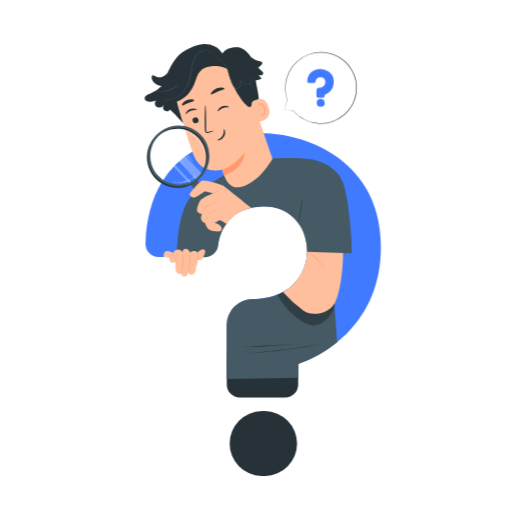
t = 0.00 s
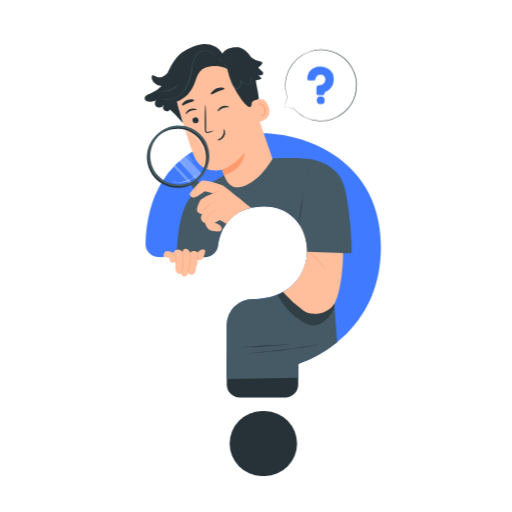
t = 0.75 s
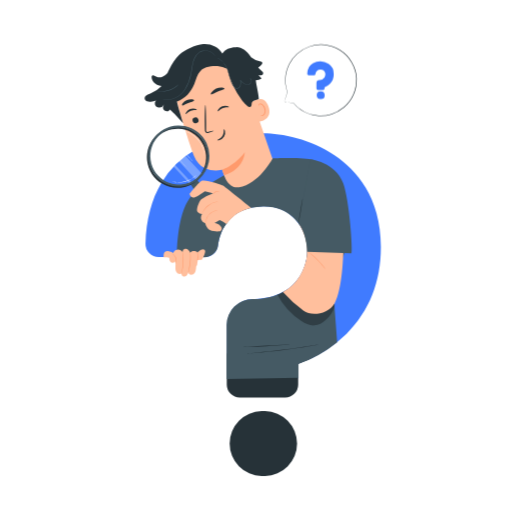
t = 2.25 s
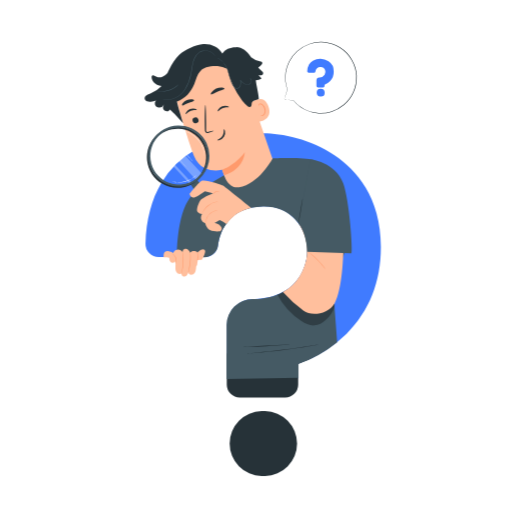
t = 3.00 s
t = 3.75 s: frame unchanged from t = 2.25 s, image omitted
t = 5.25 s: frame unchanged from t = 0.75 s, image omitted

The animated SVG that drew these frames (rendered in a browser with its animation timeline set to each time). Animation: 1 CSS @keyframes rule; one cycle of 6.00 s, repeats indefinitely.

<svg class="animated" id="freepik_stories-curiosity-search" xmlns="http://www.w3.org/2000/svg" viewBox="0 0 500 500" version="1.1" xmlns:xlink="http://www.w3.org/1999/xlink" xmlns:svgjs="http://svgjs.com/svgjs"><style>svg#freepik_stories-curiosity-search:not(.animated) .animable {opacity: 0;}svg#freepik_stories-curiosity-search.animated #freepik--speech-bubble--inject-390 {animation: 6s Infinite  linear floating;animation-delay: 0s;}            @keyframes floating {                0% {                    opacity: 1;                    transform: translateY(0px);                }                50% {                    transform: translateY(-10px);                }                100% {                    opacity: 1;                    transform: translateY(0px);                }            }        </style><g id="freepik--speech-bubble--inject-390" class="animable animator-active" style="transform-origin: 313.069px 85.8159px;"><path d="M277.72,106.67l9,1.5a34.82,34.82,0,1,0-6.17-10.85v0Z" style="fill: rgb(255, 255, 255); transform-origin: 312.977px 85.8113px;" id="elv7f9jkk6cyq" class="animable"></path><path d="M277.72,106.67s0-.2.16-.6l.51-1.79c.48-1.61,1.17-4,2.06-7l.06-.21.13.18v0l-.19.09a34.69,34.69,0,0,1-1.64-16.72A36,36,0,0,1,282.17,70,35.23,35.23,0,0,1,289.82,60a35.71,35.71,0,0,1,12-7.13,34.2,34.2,0,0,1,15-1.87A35.82,35.82,0,0,1,332,56.13a34.34,34.34,0,0,1,11.68,12.08,36.38,36.38,0,0,1,3.43,7.94c.2.69.33,1.39.49,2.09a16.3,16.3,0,0,1,.42,2.08c.09.7.17,1.41.26,2.1l.12,1,0,1a35.65,35.65,0,0,1-3.17,15.89A34.13,34.13,0,0,1,336,112.5a35.88,35.88,0,0,1-12.34,6.75A35.1,35.1,0,0,1,311,120.72l-2.93-.34c-1-.14-1.88-.39-2.79-.57a32.42,32.42,0,0,1-5.13-1.64,34.7,34.7,0,0,1-13.5-9.93l.06,0L280,107.09l-1.71-.31-.57-.11.61.08,1.75.27,6.67,1h0l0,0a34.7,34.7,0,0,0,13.46,9.76,32.22,32.22,0,0,0,5.09,1.6c.91.17,1.82.42,2.77.55l2.9.32a34.56,34.56,0,0,0,12.47-1.5,35.46,35.46,0,0,0,12.16-6.69,33.87,33.87,0,0,0,9.1-11.93,35.27,35.27,0,0,0,3.1-15.67v-1l-.12-1c-.09-.68-.17-1.37-.26-2.07a18.59,18.59,0,0,0-.41-2.05c-.17-.68-.3-1.38-.49-2a35.57,35.57,0,0,0-3.38-7.83,33.91,33.91,0,0,0-11.5-11.9,35.3,35.3,0,0,0-15-5.1A33.79,33.79,0,0,0,302,53.29a35.28,35.28,0,0,0-11.85,7,34.63,34.63,0,0,0-7.59,9.9,35.72,35.72,0,0,0-3.37,10.47,34.83,34.83,0,0,0,1.51,16.6l.26.74-.44-.64v0l.18,0c-.93,3-1.66,5.32-2.15,6.91-.25.78-.44,1.38-.57,1.81S277.72,106.67,277.72,106.67Z" style="fill: rgb(38, 50, 56); transform-origin: 313.069px 85.8159px;" id="el23yj7r4mpyg" class="animable"></path><path d="M320.76,69.77a14.92,14.92,0,0,0-7.9-2.36,15.09,15.09,0,0,0-7.35,1.81,10.22,10.22,0,0,0-3.78,3.69A13.64,13.64,0,0,0,300,79.6a1.45,1.45,0,0,0,.42,1,1.42,1.42,0,0,0,1,.43l5.08,0A1.46,1.46,0,0,0,308,79.79a4.69,4.69,0,0,1,4.94-4.38,4.62,4.62,0,0,1,4.49,2.92A5.17,5.17,0,0,1,317,83a5.89,5.89,0,0,1-5.18,2.61A2.85,2.85,0,0,0,309,88.46l0,5.47a1.45,1.45,0,0,0,1.45,1.44l5,0a1.44,1.44,0,0,0,1.44-1.45V92.73a.06.06,0,0,1,.05-.06,14.39,14.39,0,0,0,5.23-3.33,13,13,0,0,0,3.7-9.56A11.48,11.48,0,0,0,320.76,69.77Z" style="fill: rgb(64, 123, 255); transform-origin: 312.939px 81.3895px;" id="elnf36nntzvlm" class="animable"></path><path d="M313.25,96.73h-.43a3.76,3.76,0,0,0,.05,7.51h.44a3.75,3.75,0,0,0-.06-7.5Z" style="fill: rgb(64, 123, 255); transform-origin: 313.154px 100.485px;" id="elowiagxu0kg" class="animable"></path></g><g id="freepik--Character--inject-390" class="animable" style="transform-origin: 256.594px 253.895px;"><path d="M327.05,151.75c-23.61-15.88-51.68-21.54-70.08-21.54-17.24,0-42.59,2.72-65.54,15.66a90.93,90.93,0,0,0-33.81,32.65c-9.68,16.14-14.93,36.11-15.58,59.35a12.86,12.86,0,0,0,12.87,13.2H200.1A12.92,12.92,0,0,0,212.84,240c2-14.17,10.42-38,44.23-38.61,25.75-.44,36.38,18.21,39.76,26.25,5.49,13.08,4.09,28.59-3.73,41.49C281.08,289,259,292,246.85,292a25.34,25.34,0,0,0-25.27,25.21v48.62a12.9,12.9,0,0,0,12.88,12.88h44a12.9,12.9,0,0,0,12.88-12.88V355.65a.58.58,0,0,1,.39-.54,127.66,127.66,0,0,0,46.71-29.26c22.22-22.1,33.49-50.62,33.49-84.77C372,192.21,347.53,165.52,327.05,151.75Z" style="fill: rgb(64, 123, 255); transform-origin: 256.983px 254.46px;" id="elkrvgw46hlr" class="animable"></path><path d="M255.36,401.42h3.56a31.71,31.71,0,0,1,0,63.41h-3.56a31.71,31.71,0,0,1,0-63.41Z" style="fill: rgb(38, 50, 56); transform-origin: 257.14px 433.125px;" id="el9brrok9wuxl" class="animable"></path><path d="M234.29,388.15h44a12.69,12.69,0,0,0,12.87-12.47V355.8a.57.57,0,0,1,.39-.52,106.52,106.52,0,0,0,20.71-10.07c-28.11-.2-79.35-.48-90.84-.07v30.54A12.69,12.69,0,0,0,234.29,388.15Z" style="fill: rgb(38, 50, 56); transform-origin: 266.84px 366.54px;" id="elnjy6yqltb6" class="animable"></path><path d="M270.53,167.9l-28.24-82c-6-20.53-22.88-34.18-43.24-27.65l-1.84.72a38.22,38.22,0,0,0-22.88,46.51c5.27,17.77,11.31,37.33,15,46.53,7.63,19,27.6,13.7,27.6,13.7s4.45,12.69,6.37,18.4l10.35,10.22,4.27-4.67Z" style="fill: rgb(255, 191, 157); transform-origin: 221.643px 125.467px;" id="elrpyekchv8no" class="animable"></path><path d="M216.93,165.71s12.34-4,22.07-17c0,0-.43,16.7-20.19,22.35Z" style="fill: rgb(255, 154, 108); transform-origin: 227.965px 159.885px;" id="el4tdnvts7t3b" class="animable"></path><path d="M188.14,118.43a2.94,2.94,0,0,0,3.7,1.74,2.8,2.8,0,0,0,1.87-3.55,2.93,2.93,0,0,0-3.7-1.75A2.81,2.81,0,0,0,188.14,118.43Z" style="fill: rgb(38, 50, 56); transform-origin: 190.925px 117.519px;" id="elb0rihrzye9" class="animable"></path><path d="M181.35,111.43c.47.23,2-2.11,4.9-3.23s5.66-.49,5.84-1c.1-.22-.5-.73-1.7-1a8,8,0,0,0-4.85.34,7.75,7.75,0,0,0-3.73,3C181.18,110.57,181.12,111.34,181.35,111.43Z" style="fill: rgb(38, 50, 56); transform-origin: 186.664px 108.709px;" id="eln59krk8hi2r" class="animable"></path><path d="M212.73,108.68c.48.22,2-2.11,4.9-3.24s5.67-.49,5.85-1c.09-.22-.5-.73-1.7-1a8.06,8.06,0,0,0-4.86.34,7.77,7.77,0,0,0-3.72,3C212.56,107.82,212.5,108.58,212.73,108.68Z" style="fill: rgb(38, 50, 56); transform-origin: 218.048px 105.954px;" id="el2cd2b7fb3lw" class="animable"></path><path d="M208.62,127.65c-.05-.17-2,.22-5.11,1-.78.21-1.55.34-1.87-.12a4.06,4.06,0,0,1-.36-2.42q0-3.14,0-6.58c-.06-9.33-.42-16.89-.79-16.88s-.63,7.57-.57,16.9q0,3.45.09,6.58a4.69,4.69,0,0,0,.75,3.1,2.05,2.05,0,0,0,1.66.62,5.58,5.58,0,0,0,1.35-.32C206.82,128.52,208.67,127.82,208.62,127.65Z" style="fill: rgb(38, 50, 56); transform-origin: 204.266px 116.254px;" id="elbwmvxa5ujvm" class="animable"></path><path d="M205.93,92.15c.69.59,3.24-1.3,6.69-2.72s6.54-2,6.6-2.9c0-.43-.84-.88-2.3-1a12.53,12.53,0,0,0-10.12,4.28C205.88,90.93,205.62,91.86,205.93,92.15Z" style="fill: rgb(38, 50, 56); transform-origin: 212.513px 88.8864px;" id="elw1lsl781gk" class="animable"></path><path d="M177.87,102.84c.87.44,3-1.15,5.9-2.25s5.51-1.52,5.82-2.43c.12-.43-.52-1-1.82-1.2a9.92,9.92,0,0,0-5.22.67,9.77,9.77,0,0,0-4.22,3.1C177.56,101.79,177.48,102.61,177.87,102.84Z" style="fill: rgb(38, 50, 56); transform-origin: 183.623px 99.8885px;" id="elmp4t1lqdhx8" class="animable"></path><path d="M245.89,99.75c.27-.27,11.65-9,16.28,4.27s-9.61,15.17-9.77,14.8S245.89,99.75,245.89,99.75Z" style="fill: rgb(255, 191, 157); transform-origin: 254.493px 107.772px;" id="elsmdu8z9p77" class="animable"></path><path d="M254.69,112.38c0-.06.29.08.74.13a2.46,2.46,0,0,0,1.74-.57c1.22-1,1.62-3.64.85-6a8.09,8.09,0,0,0-1.81-3.08,2.83,2.83,0,0,0-2.35-1.16,1.24,1.24,0,0,0-1.14,1.11c-.05.43.13.67.06.71s-.36-.12-.44-.7a1.54,1.54,0,0,1,.23-1,1.87,1.87,0,0,1,1.16-.79,3.44,3.44,0,0,1,3.13,1.21,8.38,8.38,0,0,1,2.09,3.41c.85,2.7.36,5.68-1.37,6.9a2.62,2.62,0,0,1-2.23.39C254.83,112.69,254.65,112.42,254.69,112.38Z" style="fill: rgb(255, 154, 108); transform-origin: 255.844px 107.017px;" id="elt2ws86ll88g" class="animable"></path><path d="M218.61,126.31c-.46.13.55,3.19-1.34,6.23s-5.25,3.8-5.13,4.23c0,.21.92.35,2.31-.07a8,8,0,0,0,4.35-3.36,7,7,0,0,0,.92-5.15C219.41,126.87,218.82,126.23,218.61,126.31Z" style="fill: rgb(38, 50, 56); transform-origin: 216.003px 131.638px;" id="el89lonvv48ln" class="animable"></path><path d="M141.26,96.18a3.35,3.35,0,0,1,.83-2.35c1.2-1.43,3-1.93,4.67-2.55a29.56,29.56,0,0,0,11-7.31,14.62,14.62,0,0,1-4.44-1.24c-2.89-1.38-5.27-4.22-5.3-7.42a2,2,0,0,1,.59-1.63c.77-.57,1.82,0,2.66.47,2.74,1.51,4.9,1.81,7.73.48a12.48,12.48,0,0,0,4.51-3.26c0-.08.06-.17.1-.25.44-1,.87-1.86,1.3-2.75h0c3.24-6.69,6.32-11.62,10.1-15,5.55-4.88,16-9.74,23.34-10.34s15.34,2.72,18.71,9.3c2.65-4.53,8.33-6.5,13.59-6.27l.09-.09c5.77,0,10.59,4.41,13.95,9.1l.53.78a21.58,21.58,0,0,0,9.27,4.31c.6.11,1.29.26,1.55.81a1.75,1.75,0,0,1-.4,1.68,10.7,10.7,0,0,1-3.54,3.18,24.75,24.75,0,0,0,3,3c.93.78,2,1.71,1.88,2.91a2.29,2.29,0,0,1-1.91,1.78,6.69,6.69,0,0,1-2.77-.24l3.16,3.5a12.81,12.81,0,0,1-5.7,1.6c.63,5.27,3,14.61,2.91,18.36-3.49,1.3-4.48,1.22-6,2.43-2,1.57.28,5.32-3.11,5.22-1.72-.05-6.08-5-7.13-6.35a80.26,80.26,0,0,1-14.55-30.84,25.65,25.65,0,0,0-9.4-2.77l.3.12c-6.08,0-12.85.34-17.09,4.69-3.29,3.37-4.17,8.33-6,12.68-3.44,8.24-8.65,13.82-16.94,17.15,1.3,6.11,4.45,15.74,6.08,21.3l-8.5-9.28v.05a22.78,22.78,0,0,1-1.66-1.58l-.18-.16v0c-.84-.87-1.66-1.74-2.62-2.56l0,.07c-2,3.64-7.79,1.19-6.58-2.8a8.08,8.08,0,0,1,1.06-2.24,5.71,5.71,0,0,1-4.66,3.14,4.48,4.48,0,0,1-4.46-3.13,3.82,3.82,0,0,1,1.12-3.64,12.76,12.76,0,0,1-7.44.91C143.19,98.87,141.4,98.06,141.26,96.18Z" style="fill: rgb(38, 50, 56); transform-origin: 199.123px 81.6654px;" id="elrp0m084st3" class="animable"></path><path d="M211.78,56.74a16.55,16.55,0,0,1,2.57,1.09,14.68,14.68,0,0,1,5.23,5.38A25.52,25.52,0,0,1,221.81,68c.64,1.78,1.17,3.74,1.74,5.81a54.79,54.79,0,0,0,2.1,6.4,24,24,0,0,0,1.61,3.2,7.46,7.46,0,0,0,2.52,2.76,3.07,3.07,0,0,0,3.05,0,4.56,4.56,0,0,0,2-2.26,10.5,10.5,0,0,0,.13-5.58l-.39.19a17.2,17.2,0,0,0,3.79,3.23,6.1,6.1,0,0,0,4.49.72,4,4,0,0,0,1.88-1,3.39,3.39,0,0,0,.88-1.81,3.56,3.56,0,0,0-.19-1.87,2.58,2.58,0,0,0-1.15-1.28l-.15.25a13.21,13.21,0,0,0,5.27,1.66,14.05,14.05,0,0,0,1.46,0,2.8,2.8,0,0,0,.5,0,1.77,1.77,0,0,0-.5,0,12.53,12.53,0,0,1-1.45-.12,13.75,13.75,0,0,1-5.13-1.75l-.14.26a2.63,2.63,0,0,1,1.14,2.83,3,3,0,0,1-.81,1.61,3.56,3.56,0,0,1-1.7.94,5.8,5.8,0,0,1-4.19-.72,17.39,17.39,0,0,1-3.67-3.17l-.49-.52.1.71a10.15,10.15,0,0,1-.12,5.33,4.08,4.08,0,0,1-1.76,2,2.62,2.62,0,0,1-2.6,0,7,7,0,0,1-2.33-2.59A24.24,24.24,0,0,1,226.08,80a55.28,55.28,0,0,1-2.1-6.34c-.59-2.06-1.13-4-1.79-5.82A25.41,25.41,0,0,0,219.87,63a14.43,14.43,0,0,0-5.43-5.37A8.43,8.43,0,0,0,211.78,56.74Z" style="fill: rgb(69, 90, 100); transform-origin: 231.565px 71.6578px;" id="el1ewl77rkk4g" class="animable"></path><path d="M158.5,96.7s.06,0,.2.08l.61.18a8.24,8.24,0,0,0,1,.24,11.46,11.46,0,0,0,1.4.2A18.29,18.29,0,0,0,170.53,96a23.25,23.25,0,0,0,10.16-8.44,40.21,40.21,0,0,0,6-15.11c.58-2.84.88-5.65,1.37-8.32a26.75,26.75,0,0,1,2.25-7.42,14,14,0,0,1,4.38-5.35A9.89,9.89,0,0,1,197.49,50a10.8,10.8,0,0,1,2.87-.43,11.85,11.85,0,0,1,4.9,1,11.58,11.58,0,0,1,3.18,2.06,15.2,15.2,0,0,1,2,2.55s0-.07-.09-.19l-.3-.56a10.33,10.33,0,0,0-1.51-1.93,11.72,11.72,0,0,0-3.2-2.18,12.06,12.06,0,0,0-5-1.1,11.27,11.27,0,0,0-3,.42,10.15,10.15,0,0,0-2.94,1.4,14.37,14.37,0,0,0-4.56,5.48A27.74,27.74,0,0,0,187.56,64c-.49,2.69-.79,5.49-1.37,8.31a40.42,40.42,0,0,1-5.86,15,23.08,23.08,0,0,1-9.94,8.38,18.34,18.34,0,0,1-8.67,1.55A27.76,27.76,0,0,1,158.5,96.7Z" style="fill: rgb(69, 90, 100); transform-origin: 184.47px 73.3464px;" id="eld9rv372n03u" class="animable"></path><path d="M153.73,88.81a3.81,3.81,0,0,0,.87.24,16.1,16.1,0,0,0,2.42.32,21.73,21.73,0,0,0,3.64-.08,24.5,24.5,0,0,0,4.36-.92,23.63,23.63,0,0,0,4.09-1.76,21,21,0,0,0,3-2,15.78,15.78,0,0,0,1.79-1.65c.39-.43.6-.67.57-.7s-.94.87-2.57,2.08a23.46,23.46,0,0,1-3,1.91,23.74,23.74,0,0,1-8.29,2.63A24.44,24.44,0,0,1,157,89C155,89,153.75,88.72,153.73,88.81Z" style="fill: rgb(69, 90, 100); transform-origin: 164.101px 85.8354px;" id="elxa90nsy5dxp" class="animable"></path><path d="M190,227.43c-.17,0,2.1,11.4,4.32,23.17h.7C192.8,238.83,190.18,227.38,190,227.43Z" style="fill: rgb(38, 50, 56); transform-origin: 192.506px 239.015px;" id="el9eydnbgan8f" class="animable"></path><path d="M199.58,251.17c6.42,0,12.33-4.62,13.23-10.92,2-14.15,10.09-38.09,44.12-38.68,25.93-.44,36.84,17.91,39.9,26.08,4.85,12.95,4.25,28.68-3.63,41.56C281.1,289,258.83,292,246.64,292.08a25.39,25.39,0,0,0-25.43,25.17v52.87l70.23-1.33V355.6a.58.58,0,0,1,.4-.54,122.61,122.61,0,0,0,37.38-20.93l-4.57-60.88s13.36-25.69,12.7-31.47c-6.05-52.8-24-82.68-31.31-85.47-8.19-3.12-39.83-1.6-39.83-1.6S252.54,180,233.37,182.83c-10.67,1.56-14.56-11.76-14.56-11.76L194,185.6c-17.64,8.9-21.06,43.5-21.38,65.57Z" style="fill: rgb(69, 90, 100); transform-origin: 254.997px 262.23px;" id="eldzrebm341mw" class="animable"></path><g id="el43uorma6q9"><g style="opacity: 0.3; transform-origin: 298.845px 300.03px;" class="animable"><path d="M281,282.28c14.15,3.6,28.11,8.16,42.27,11.76a5.37,5.37,0,0,1,2.87,1.4c1.05,1.21.81,3,.34,4.56a27.74,27.74,0,0,1-8.52,12.44c-3.08,2.7-6.77,5-10.86,5.3-4.55.36-8.93-1.75-12.77-4.21a67.23,67.23,0,0,1-23.52-25.87s3.32-1.37,5.86-2.73A47.81,47.81,0,0,0,281,282.28Z" id="elx02nk1mk8k" class="animable" style="transform-origin: 298.845px 300.03px;"></path></g></g><path d="M296.54,228c5.66,13.06,4.22,28.55-3.85,41.44a44.65,44.65,0,0,1-16.39,15.68,134,134,0,0,0,20.21,18.47c7.23,5.13,23.9,3.67,30.22-7.56,7.8-13.87,8.45-49.27,8.45-49.27l1.48-21.35-43.6-6.68-.35,1.2A47.42,47.42,0,0,1,296.54,228Z" style="fill: rgb(255, 191, 157); transform-origin: 306.48px 262.575px;" id="eliuwm9jdjvbh" class="animable"></path><path d="M220.62,219,218.14,223c-1.89,1.31-3.68.59-4.85-1.83l-26.84-40.85,6.54-4.16,29.64,39.18S223.05,217.37,220.62,219Z" style="fill: rgb(69, 90, 100); transform-origin: 204.554px 199.903px;" id="elxco1r2c6oc" class="animable"></path><path d="M158.62,179.57A29.87,29.87,0,1,1,200.43,141h0a29.86,29.86,0,0,1-41.81,38.56Zm28.44-50.24a27.86,27.86,0,1,0,11.56,12.52A27.83,27.83,0,0,0,187.06,129.33Z" style="fill: rgb(38, 50, 56); transform-origin: 173.34px 153.577px;" id="elgi7mllosdck" class="animable"></path><path d="M159.89,178.32a29.87,29.87,0,1,1,41.81-38.57h0a29.87,29.87,0,0,1-41.81,38.57Zm28.44-50.24a27.85,27.85,0,1,0,11.56,12.52A27.86,27.86,0,0,0,188.33,128.08Z" style="fill: rgb(69, 90, 100); transform-origin: 174.607px 152.327px;" id="elc83rh3920f6" class="animable"></path><path d="M199.45,152.75a3.14,3.14,0,0,1,0-.49,13.35,13.35,0,0,0-.06-1.4,21,21,0,0,0-1-5.05,26.08,26.08,0,0,0-1.3-3.3,28.34,28.34,0,0,0-2-3.53,27.77,27.77,0,0,0-2.8-3.51,26.06,26.06,0,0,0-3.59-3.24,24.26,24.26,0,0,0-4.14-2.48,26.27,26.27,0,0,0-4.23-1.52,25.22,25.22,0,0,0-7.56-.76,24.89,24.89,0,0,0-5.09.78c-.59.14-1,.32-1.34.4a2.84,2.84,0,0,1-.48.12,3.22,3.22,0,0,1,.45-.18c.31-.11.75-.3,1.34-.46a23,23,0,0,1,5.1-.89,24.69,24.69,0,0,1,7.65.71,26.3,26.3,0,0,1,4.3,1.51,24.85,24.85,0,0,1,4.19,2.51,27.34,27.34,0,0,1,3.63,3.28,27.74,27.74,0,0,1,2.82,3.57,29.24,29.24,0,0,1,2,3.58,25.78,25.78,0,0,1,1.28,3.35,20,20,0,0,1,.9,5.1c0,.61,0,1.09,0,1.41A3.83,3.83,0,0,1,199.45,152.75Z" style="fill: rgb(255, 255, 255); transform-origin: 182.69px 139.97px;" id="elj6hquiaimqb" class="animable"></path><path d="M168.28,177.07c0-.08,1.38.43,3.68.75l.91.11c.31,0,.64,0,1,0,.68.06,1.41,0,2.17,0a22.93,22.93,0,0,0,9.55-2.58,21.71,21.71,0,0,0,1.88-1.09c.29-.19.57-.36.83-.55l.72-.54c1.83-1.43,2.76-2.56,2.81-2.5a5.35,5.35,0,0,1-.65.77,8,8,0,0,1-.83.86,15,15,0,0,1-1.19,1l-.72.57c-.25.2-.54.37-.82.57a20.52,20.52,0,0,1-1.89,1.13,22.52,22.52,0,0,1-9.67,2.61c-.78,0-1.52,0-2.2,0-.35,0-.68,0-1-.08l-.91-.13a12.84,12.84,0,0,1-1.55-.31,7.94,7.94,0,0,1-1.15-.32A6.07,6.07,0,0,1,168.28,177.07Z" style="fill: rgb(255, 255, 255); transform-origin: 180.055px 174.424px;" id="el1hmaqqk0swi" class="animable"></path><path d="M188.83,157.93c-.06.06-4-3.83-8.7-8.7s-8.53-8.87-8.46-8.93,4,3.83,8.69,8.7S188.9,157.87,188.83,157.93Z" style="fill: rgb(255, 255, 255); transform-origin: 180.25px 149.115px;" id="elzlz8ek8uf" class="animable"></path><path d="M184.23,165.76a2.74,2.74,0,0,1-.28-.28l-.77-.83-2.78-3.1c-2.35-2.62-5.6-6.23-9.24-10.18s-7-7.48-9.39-10l-2.86-3c-.32-.34-.58-.61-.77-.83a3.43,3.43,0,0,1-.26-.3,1.56,1.56,0,0,1,.3.26l.81.79c.71.69,1.71,1.7,2.94,3,2.46,2.52,5.82,6,9.47,10s6.86,7.58,9.17,10.24c1.15,1.33,2.08,2.41,2.71,3.17l.72.87A1.47,1.47,0,0,1,184.23,165.76Z" style="fill: rgb(255, 255, 255); transform-origin: 171.055px 151.5px;" id="elcpd2vkg1jda" class="animable"></path><g id="el2z0zzgbcof"><g style="opacity: 0.3; transform-origin: 174.985px 152.085px;" class="animable"><path d="M159.87,129.17,196.56,169s-3,4.15-5.69,6L153.41,134.2A21.31,21.31,0,0,1,159.87,129.17Z" style="fill: rgb(255, 255, 255); transform-origin: 174.985px 152.085px;" id="el0569toqje0ir" class="animable"></path></g></g><g id="elnwbqpm2vqd"><g style="opacity: 0.3; transform-origin: 167.797px 158.61px;" class="animable"><path d="M150.26,138.79l36.08,38.83s.33.18-2.15.81l-34.95-37.67A4.93,4.93,0,0,1,150.26,138.79Z" style="fill: rgb(255, 255, 255); transform-origin: 167.797px 158.61px;" id="elgl24wt07tit" class="animable"></path></g></g><path d="M245.23,202.85c-7.71-6.19-26.59-21.33-27.46-21.73-1.08-.51-17.7-6.41-20.89-4.52s-11.72,12.62-11.72,12.62.81,6.66,8.26,1.89l6.66-4.26h0L208,188.7s-9.66,4-11.7,6.15S191,205.09,193,207a7.84,7.84,0,0,0,4.36,2s-4,5.66,3.08,9.08c0,0,1,4.75,4.52,6.62s10,1.2,10,1.2a3.05,3.05,0,0,0,.78-4.73c-2.24-3-6.37-3.37-6.37-3.37l5.12-3a23.36,23.36,0,0,1,6.6,3.86,57.52,57.52,0,0,1,9.34-9.36C235.68,205.51,245.23,202.85,245.23,202.85Z" style="fill: rgb(255, 191, 157); transform-origin: 215.195px 201.122px;" id="elycsxavpjsm9" class="animable"></path><path d="M212.47,205.36a2.58,2.58,0,0,0-.76,0,12.2,12.2,0,0,0-2,.46,13.38,13.38,0,0,0-8.92,9.7,12,12,0,0,0-.29,2.05,2.63,2.63,0,0,0,0,.76c.08,0,.09-1.08.54-2.74a13.85,13.85,0,0,1,8.75-9.51C211.4,205.54,212.48,205.43,212.47,205.36Z" style="fill: rgb(255, 154, 108); transform-origin: 206.471px 211.831px;" id="elqk1oj11qi29" class="animable"></path><path d="M212.81,196.75a2.76,2.76,0,0,0-.81.06,6.9,6.9,0,0,0-.94.15,12.55,12.55,0,0,0-1.23.29,18.32,18.32,0,0,0-3.09,1.16,22,22,0,0,0-3.44,2.13,21.19,21.19,0,0,0-2.93,2.78,17.92,17.92,0,0,0-1.91,2.69c-.25.39-.43.78-.6,1.11a8.31,8.31,0,0,0-.39.87,3.74,3.74,0,0,0-.26.77c.07,0,.49-1,1.48-2.61a19.57,19.57,0,0,1,1.94-2.6,22.41,22.41,0,0,1,2.9-2.71,26.48,26.48,0,0,1,3.5-2.38,16.22,16.22,0,0,1,2.87-1C211.67,197,212.82,196.82,212.81,196.75Z" style="fill: rgb(255, 154, 108); transform-origin: 205.01px 202.751px;" id="el57m6q9ox768" class="animable"></path><path d="M214.26,186.86a2.09,2.09,0,0,0-1.08-.25,6,6,0,0,0-2.62.47,4.87,4.87,0,0,0-2.16,1.57c-.44.52-.61.92-.57.94a9.27,9.27,0,0,1,2.88-2.16A9.15,9.15,0,0,1,214.26,186.86Z" style="fill: rgb(255, 154, 108); transform-origin: 211.042px 188.097px;" id="elyews8idyie" class="animable"></path><path d="M303,155.52s24.39,2.34,32.13,23.53c6.14,16.82,9.48,67.2,7.94,68.23L300,245.9c-.56-12.28-3.87-21.76-8.51-27.89Z" style="fill: rgb(69, 90, 100); transform-origin: 317.467px 201.4px;" id="elkpdhl561ts" class="animable"></path><path d="M300.64,245.9a3.57,3.57,0,0,1,.85.47c.52.33,1.27.84,2.16,1.5a57.93,57.93,0,0,1,6.55,5.69,67.32,67.32,0,0,1,5.71,6.53c.67.88,1.19,1.61,1.54,2.13a3.47,3.47,0,0,1,.49.83,32.22,32.22,0,0,1-2.32-2.73c-1.42-1.7-3.41-4-5.79-6.4a77.61,77.61,0,0,0-6.41-5.76C301.7,246.78,300.6,246,300.64,245.9Z" style="fill: rgb(255, 154, 108); transform-origin: 309.289px 254.475px;" id="elhga4zyaqo0a" class="animable"></path><path d="M295.51,194.07c.14,0-.65,5.41-1.76,12S291.61,218,291.47,218s.65-5.4,1.76-12S295.37,194.05,295.51,194.07Z" style="fill: rgb(38, 50, 56); transform-origin: 293.49px 206.035px;" id="elesgelz173v" class="animable"></path><path d="M241.32,345.18a3.1,3.1,0,0,1,.71-.11l2.06-.21,7.58-.72c6.39-.61,15.21-1.53,24.94-2.76s18.5-2.54,24.84-3.53l7.52-1.2,2-.31a3.88,3.88,0,0,1,.72-.07,3.61,3.61,0,0,1-.7.18l-2,.4c-1.76.35-4.32.81-7.49,1.36-6.33,1.09-15.11,2.45-24.84,3.69s-18.57,2.09-25,2.61c-3.2.26-5.8.45-7.59.55l-2.07.11A5.6,5.6,0,0,1,241.32,345.18Z" style="fill: rgb(38, 50, 56); transform-origin: 276.505px 340.728px;" id="elyod5y6gjhx" class="animable"></path><path d="M237.51,338.74a11.21,11.21,0,0,1,1.78-.16l4.84-.26,16-.82,16-.92,4.84-.28a11.46,11.46,0,0,1,1.78,0,10.58,10.58,0,0,1-1.76.24c-1.14.11-2.79.26-4.83.43-4.09.34-9.74.74-16,1.08s-11.9.56-16,.67c-2,.05-3.7.08-4.85.09A12.42,12.42,0,0,1,237.51,338.74Z" style="fill: rgb(38, 50, 56); transform-origin: 260.13px 337.541px;" id="elwylbrn6ti9" class="animable"></path><path d="M168.93,247.56a5,5,0,0,1,.78-1.71,5.05,5.05,0,0,1,8.5.18,3.11,3.11,0,0,1,2.32-3,3.56,3.56,0,0,1,3.39,1,5.12,5.12,0,0,1,1.75,2.86c1.05-2.36,6.44-2.07,7.1-.3,0,0,4.64-5.08,7-2.58,1,1,.57,2.63-.09,4.22-.87,2.13-1.44,3-2.58,5.37l-4.4.23c-.37,1.38-1.15,7-1.31,8.39a9.71,9.71,0,0,1-1.2,4.06,4.23,4.23,0,0,1-3.48,2.13,2.74,2.74,0,0,1-2.74-2.66,6.61,6.61,0,0,1-1.67,3.18,3.62,3.62,0,0,1-3.32,1,2.51,2.51,0,0,1-1.87-2.73c-1.56,1.09-3.88.12-4.87-1.5s-1-3.65-1-5.55a12.57,12.57,0,0,0-.46-5.18,5,5,0,0,1-.34-.74,8.72,8.72,0,0,1-.06-1.25,9.54,9.54,0,0,0-.53-2.6c-.07-.19-.14-.37-.22-.55-.21-.47-.53-.87-.77-1.32a.89.89,0,0,1-.11-.31A1.94,1.94,0,0,1,168.93,247.56Z" style="fill: rgb(255, 191, 157); transform-origin: 184.556px 256.471px;" id="el77kighbc8ic" class="animable"></path><path d="M164,245.12a4.07,4.07,0,0,0-3.23,1.08c-.93,1-1.15,3.52-1,4.91,1.63.31,2.5-.05,4.12.25.35.07.63,0,.92.18.75.54.63,2.33.93,3.2a3.12,3.12,0,0,0,3.95,1.69,4.17,4.17,0,0,0,2.54-3.74,6.45,6.45,0,0,0-1.65-4.38A9.09,9.09,0,0,0,164,245.12Z" style="fill: rgb(255, 191, 157); transform-origin: 165.979px 250.86px;" id="elqy5ndwajvhi" class="animable"></path><path d="M191.71,259.91c-.17,0,.5-3,.93-6.72a29.05,29.05,0,0,0,.17-4.75,15.6,15.6,0,0,1-.12-2,5.17,5.17,0,0,1,.49,2,20.72,20.72,0,0,1,0,4.85,37.11,37.11,0,0,1-.84,4.75A6.8,6.8,0,0,1,191.71,259.91Z" style="fill: rgb(255, 154, 108); transform-origin: 192.503px 253.175px;" id="el1kw89rybu7" class="animable"></path><path d="M183.78,266.31a18.18,18.18,0,0,1,.44-2.84c.31-1.74.76-4.14,1.1-6.81a48.46,48.46,0,0,0,.42-6.88c0-1.76-.15-2.85-.07-2.86a10.25,10.25,0,0,1,.44,2.85,36.15,36.15,0,0,1-.28,7,65.37,65.37,0,0,1-1.25,6.83A14.34,14.34,0,0,1,183.78,266.31Z" style="fill: rgb(255, 154, 108); transform-origin: 184.974px 256.615px;" id="el5ecvev05qmt" class="animable"></path><path d="M177.07,267.46a28.68,28.68,0,0,1,.55-3.16,64.69,64.69,0,0,0,.91-7.66,63.45,63.45,0,0,0-.07-7.71,27.76,27.76,0,0,1-.2-3.2,3,3,0,0,1,.22.84c.11.54.23,1.34.35,2.33a47.52,47.52,0,0,1,.22,7.77,46.59,46.59,0,0,1-1.07,7.7c-.22,1-.43,1.75-.6,2.28A2.43,2.43,0,0,1,177.07,267.46Z" style="fill: rgb(255, 154, 108); transform-origin: 178.094px 256.595px;" id="el4tzaq29bh6j" class="animable"></path><path d="M168.23,247.87a2.88,2.88,0,0,1,1.37.7,6.92,6.92,0,0,1,2.22,3,6,6,0,0,1,.3,3.7c-.29,1-.9,1.3-.92,1.24a5.09,5.09,0,0,0,.56-1.33,6.48,6.48,0,0,0-.42-3.42,7.86,7.86,0,0,0-2-2.88C168.7,248.23,168.19,248,168.23,247.87Z" style="fill: rgb(255, 154, 108); transform-origin: 170.255px 252.194px;" id="el8f0fyz8cr63" class="animable"></path></g><defs>     <filter id="active" height="200%">         <feMorphology in="SourceAlpha" result="DILATED" operator="dilate" radius="2"></feMorphology>                <feFlood flood-color="#32DFEC" flood-opacity="1" result="PINK"></feFlood>        <feComposite in="PINK" in2="DILATED" operator="in" result="OUTLINE"></feComposite>        <feMerge>            <feMergeNode in="OUTLINE"></feMergeNode>            <feMergeNode in="SourceGraphic"></feMergeNode>        </feMerge>    </filter>    <filter id="hover" height="200%">        <feMorphology in="SourceAlpha" result="DILATED" operator="dilate" radius="2"></feMorphology>                <feFlood flood-color="#ff0000" flood-opacity="0.5" result="PINK"></feFlood>        <feComposite in="PINK" in2="DILATED" operator="in" result="OUTLINE"></feComposite>        <feMerge>            <feMergeNode in="OUTLINE"></feMergeNode>            <feMergeNode in="SourceGraphic"></feMergeNode>        </feMerge>            <feColorMatrix type="matrix" values="0   0   0   0   0                0   1   0   0   0                0   0   0   0   0                0   0   0   1   0 "></feColorMatrix>    </filter></defs></svg>